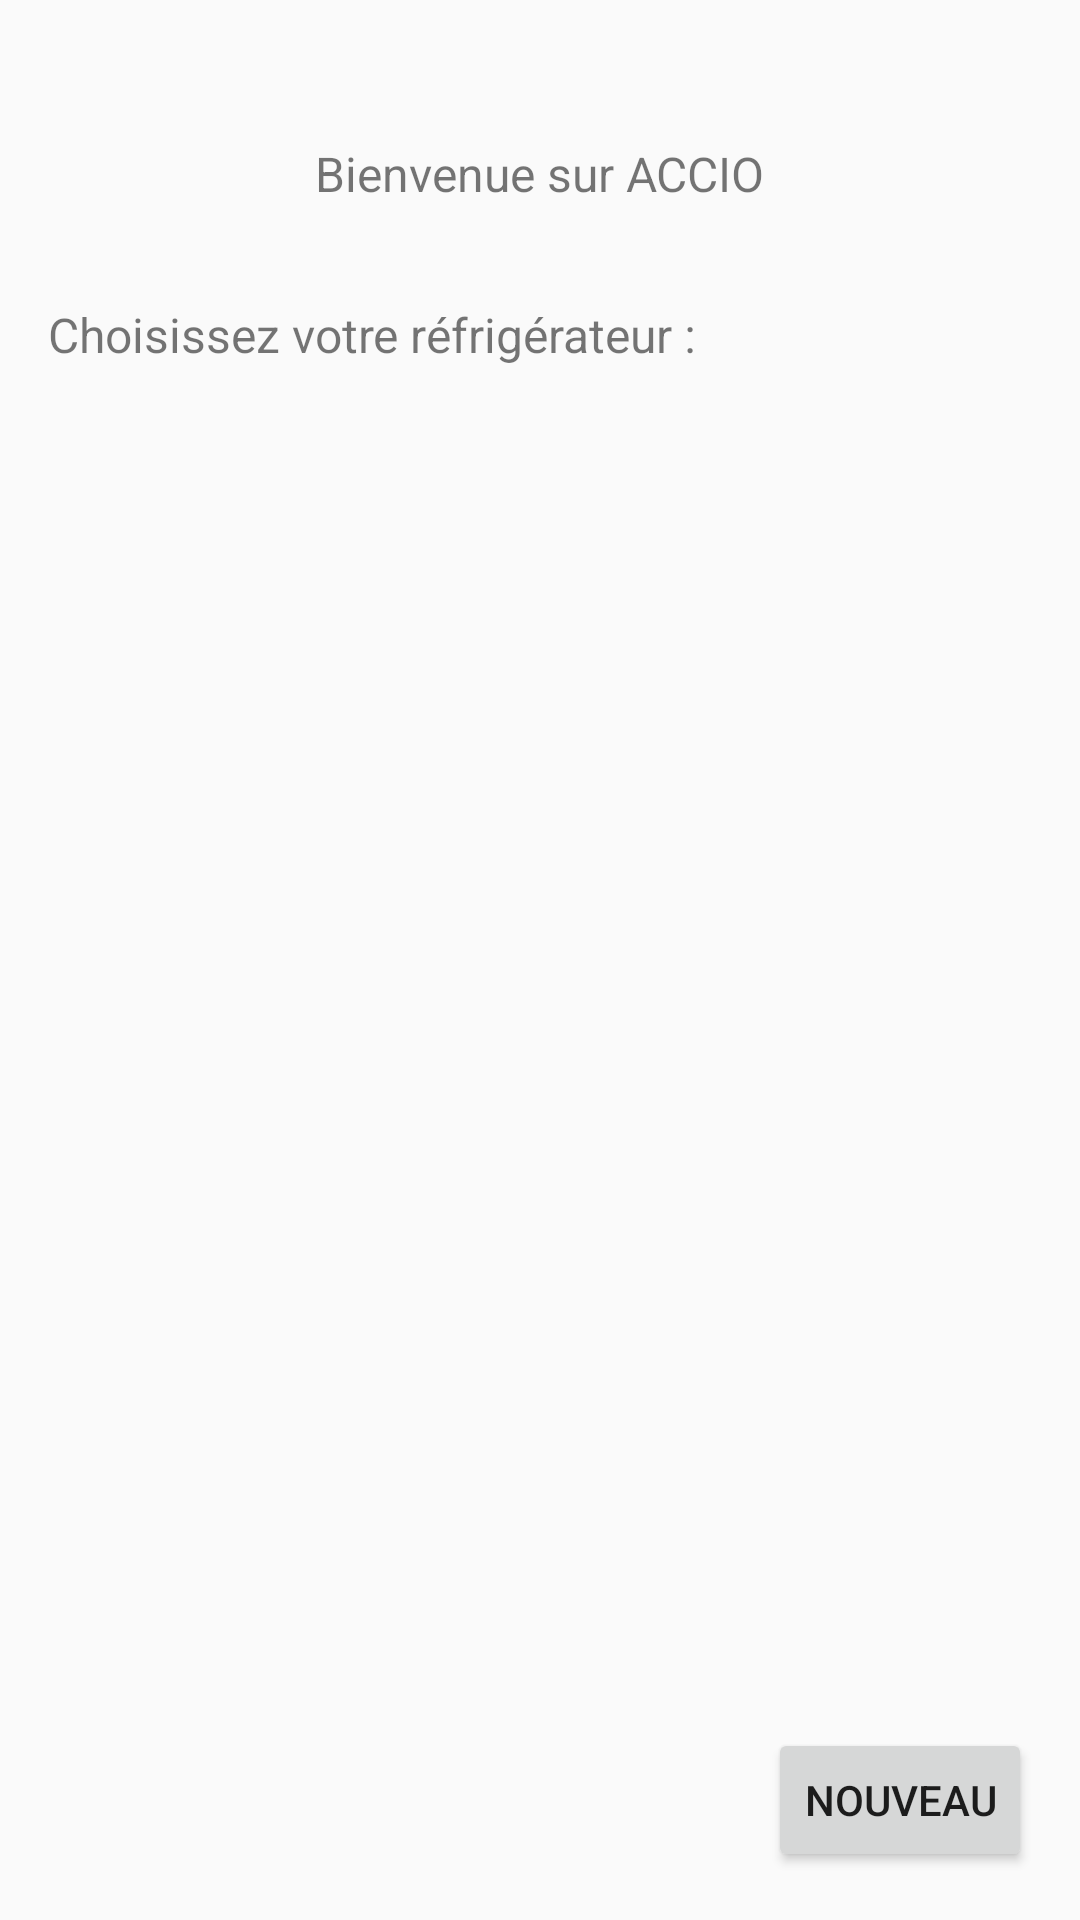

Here is an Android app screen rendered from its layout file. Give the layout XML and the strings, colors and styles it references.
<!-- AndroidManifest.xml: application theme AppTheme -->
<!-- res/layout/activity_main.xml -->
<RelativeLayout xmlns:android="http://schemas.android.com/apk/res/android"
    xmlns:tools="http://schemas.android.com/tools" android:layout_width="match_parent"
    android:layout_height="match_parent" android:paddingLeft="@dimen/activity_horizontal_margin"
    android:paddingRight="@dimen/activity_horizontal_margin"
    android:paddingTop="@dimen/activity_vertical_margin"
    android:paddingBottom="@dimen/activity_vertical_margin" tools:context=".MainActivity">

    <TextView android:text="@string/bienvenue" android:layout_width="wrap_content"
        android:layout_height="wrap_content"
        android:layout_marginTop="31dp"
        android:layout_alignParentTop="true"
        android:layout_centerHorizontal="true"
        android:textSize="16dp"
        android:textIsSelectable="false"
        android:id="@+id/textView" />

    <TextView android:text="@string/choose_fridge"
        android:layout_width="wrap_content"
        android:layout_height="wrap_content"
        android:textSize="16dp"
        android:textIsSelectable="false"
        android:id="@+id/textView2"
        android:layout_below="@+id/textView"
        android:layout_alignParentLeft="true"
        android:layout_alignParentStart="true"
        android:layout_marginTop="32dp" />

    <Button
        android:layout_width="wrap_content"
        android:layout_height="wrap_content"
        android:text="Nouveau"
        android:id="@+id/buttonNew"
        android:layout_alignParentRight="true"
        android:layout_alignParentBottom="true"

        android:onClick="sendMessageNouveau"/>

    <ListView
        android:id="@+id/listViewFrigos"
        android:dividerHeight="0.1dp"
        android:divider="#0000CC"
        android:layout_width="match_parent"
        android:layout_height="match_parent"
        android:layout_below="@+id/textView2"
        android:layout_alignParentLeft="true"
        android:layout_alignParentStart="true"
        android:layout_above="@+id/buttonNew">
    </ListView>




</RelativeLayout>
<!-- resources referenced by this layout -->
<resources>
  <dimen name="activity_horizontal_margin">16dp</dimen>
  <dimen name="activity_vertical_margin">16dp</dimen>
  <string name="bienvenue">Bienvenue sur ACCIO</string>
  <string name="choose_fridge">Choisissez votre réfrigérateur :</string>
  <style name="AppTheme" parent="Theme.AppCompat.Light.DarkActionBar">
          <item name="colorPrimary">@color/ColorPrimary</item>
          <item name="colorPrimaryDark">@color/ColorPrimaryDark</item>
          <item name="colorAccent">@color/ColorAccent</item>
          <item name="android:itemTextAppearance">@style/MenuItemText</item>
  
  
      </style>
  <color name="ColorPrimary">#3498DB</color>
  <color name="ColorPrimaryDark">#2980B9</color>
  <color name="ColorAccent">#80D8FF</color>
  <style name="MenuItemText" parent="Theme.AppCompat.Light.DarkActionBar">
          <item name="android:textColor">@color/ColorTextMedium</item>
  
      </style>
  <color name="ColorTextMedium">#79000000</color>
</resources>
